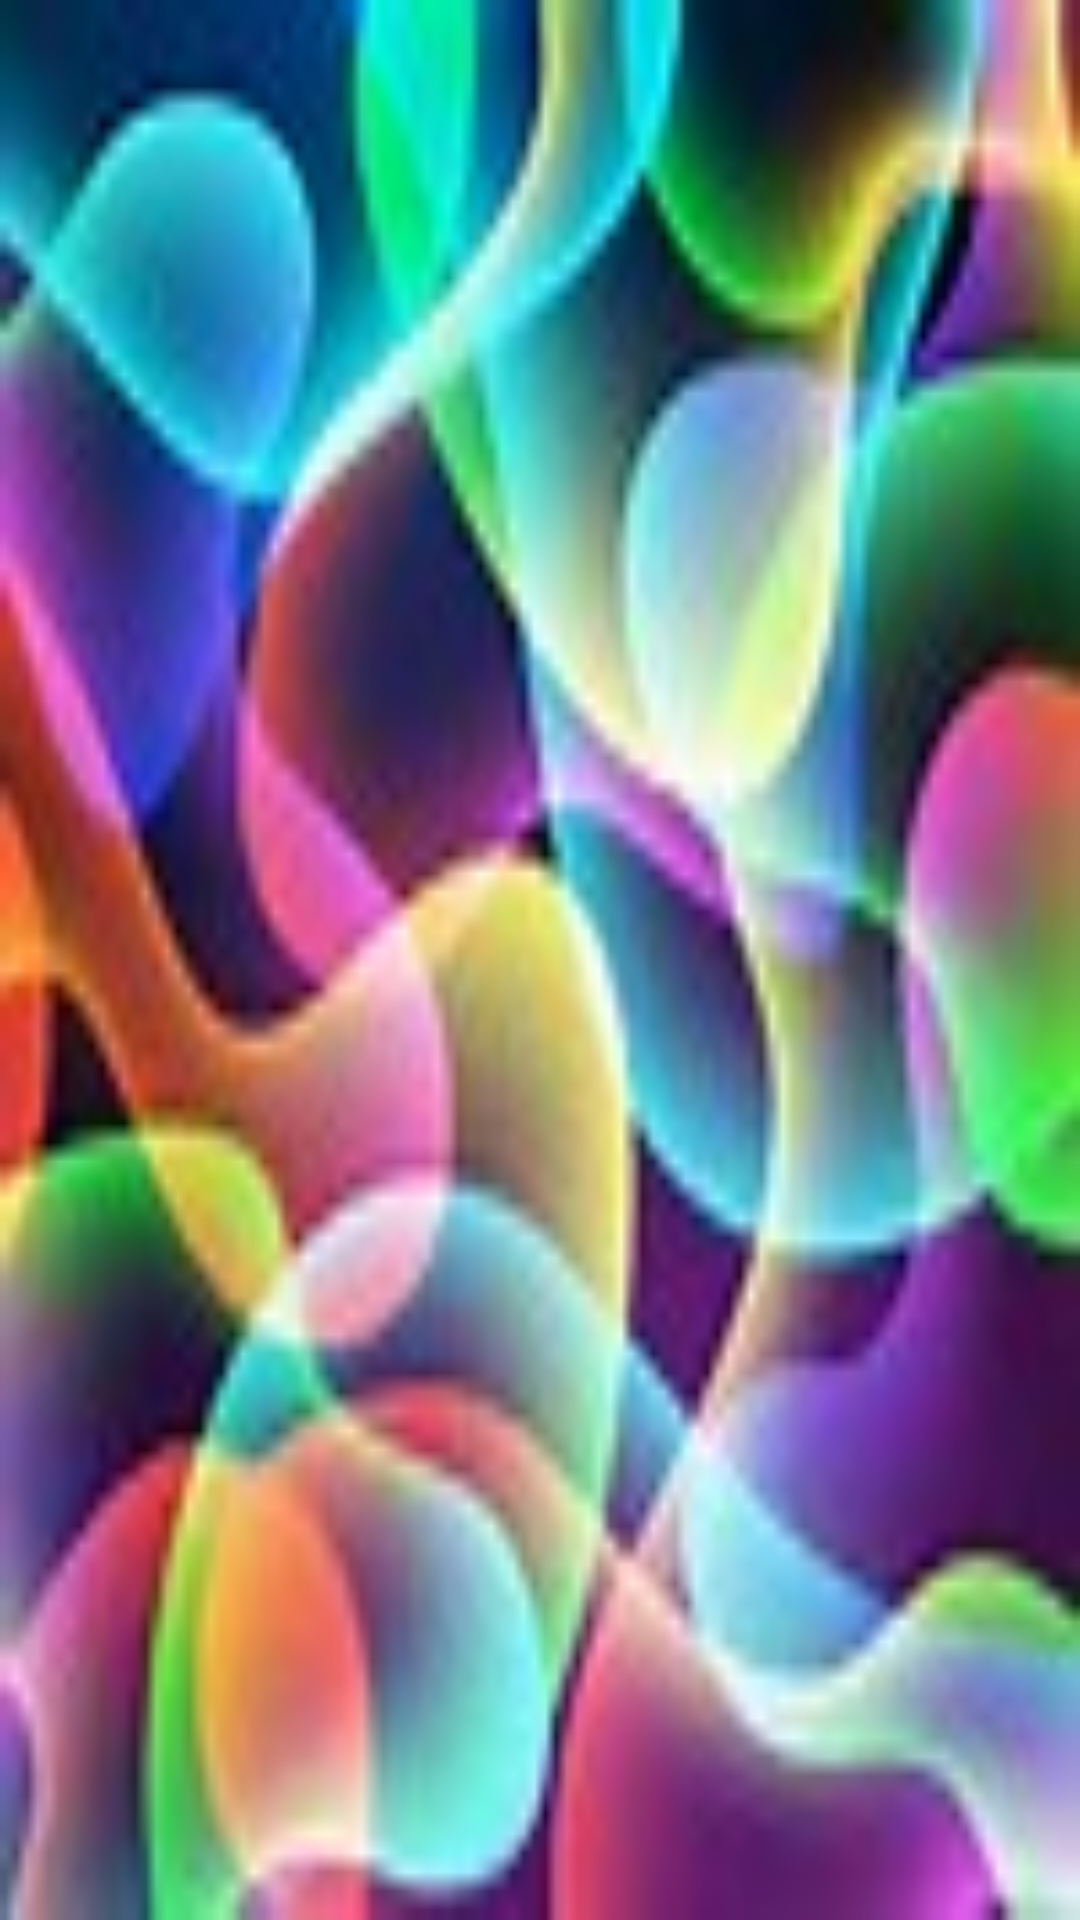

The Android layout XML behind this screen, and the referenced resources:
<!-- AndroidManifest.xml: application theme BibleFactsTheme -->
<!-- res/layout/fragment_view_facts.xml -->
<?xml version="1.0" encoding="utf-8"?>
<GridView xmlns:android="http://schemas.android.com/apk/res/android"
    android:id="@+id/gridview"
    android:layout_width="fill_parent"
    android:layout_height="fill_parent"
    android:columnWidth="90dp"
    android:numColumns="auto_fit"
    android:verticalSpacing="10dp"
    android:horizontalSpacing="10dp"
    android:stretchMode="columnWidth"
    android:gravity="center"
    android:background="@drawable/cool_backdrops1"
    />
<!-- resources referenced by this layout -->
<resources>
  <!-- drawable cool_backdrops1: jpg bitmap (drawable, 6566 bytes) -->
  <style name="BibleFactsTheme" parent="Theme.AppCompat.Light.DarkActionBar">
          
          <item name="actionBarStyle">@style/ActionBar.Solid.BibleFacts</item>
          <item name="android:textColor">#0d47a1</item>
      </style>
  <style name="ActionBar.Solid.BibleFacts" parent="@style/Widget.AppCompat.Light.ActionBar.Solid.Inverse">
          <item name="background">@drawable/actionbarshape</item>
          <item name="android:icon">@drawable/bible2</item>
          <item name="android:textStyle">bold</item>
      </style>
  <!-- drawable actionbarshape (drawable) -->
  <?xml version="1.0" encoding="utf-8"?>
  <shape xmlns:android="http://schemas.android.com/apk/res/android" android:shape="rectangle" >
      <corners
          android:radius="20dp"
          />
      <gradient
          android:angle="45"
          android:centerX="35%"
          android:centerColor="#0d47a1"
          android:startColor="#e65100"
          android:endColor="#0d47a1"
          android:type="linear"
          />
      <padding
          android:left="0dp"
          android:top="0dp"
          android:right="0dp"
          android:bottom="0dp"
          />
      <stroke
          android:width="3dp"
          android:color="#878787"
          />
  </shape>
  <!-- drawable bible2: jpg bitmap (drawable-xxhdpi, 4737 bytes) -->
</resources>
